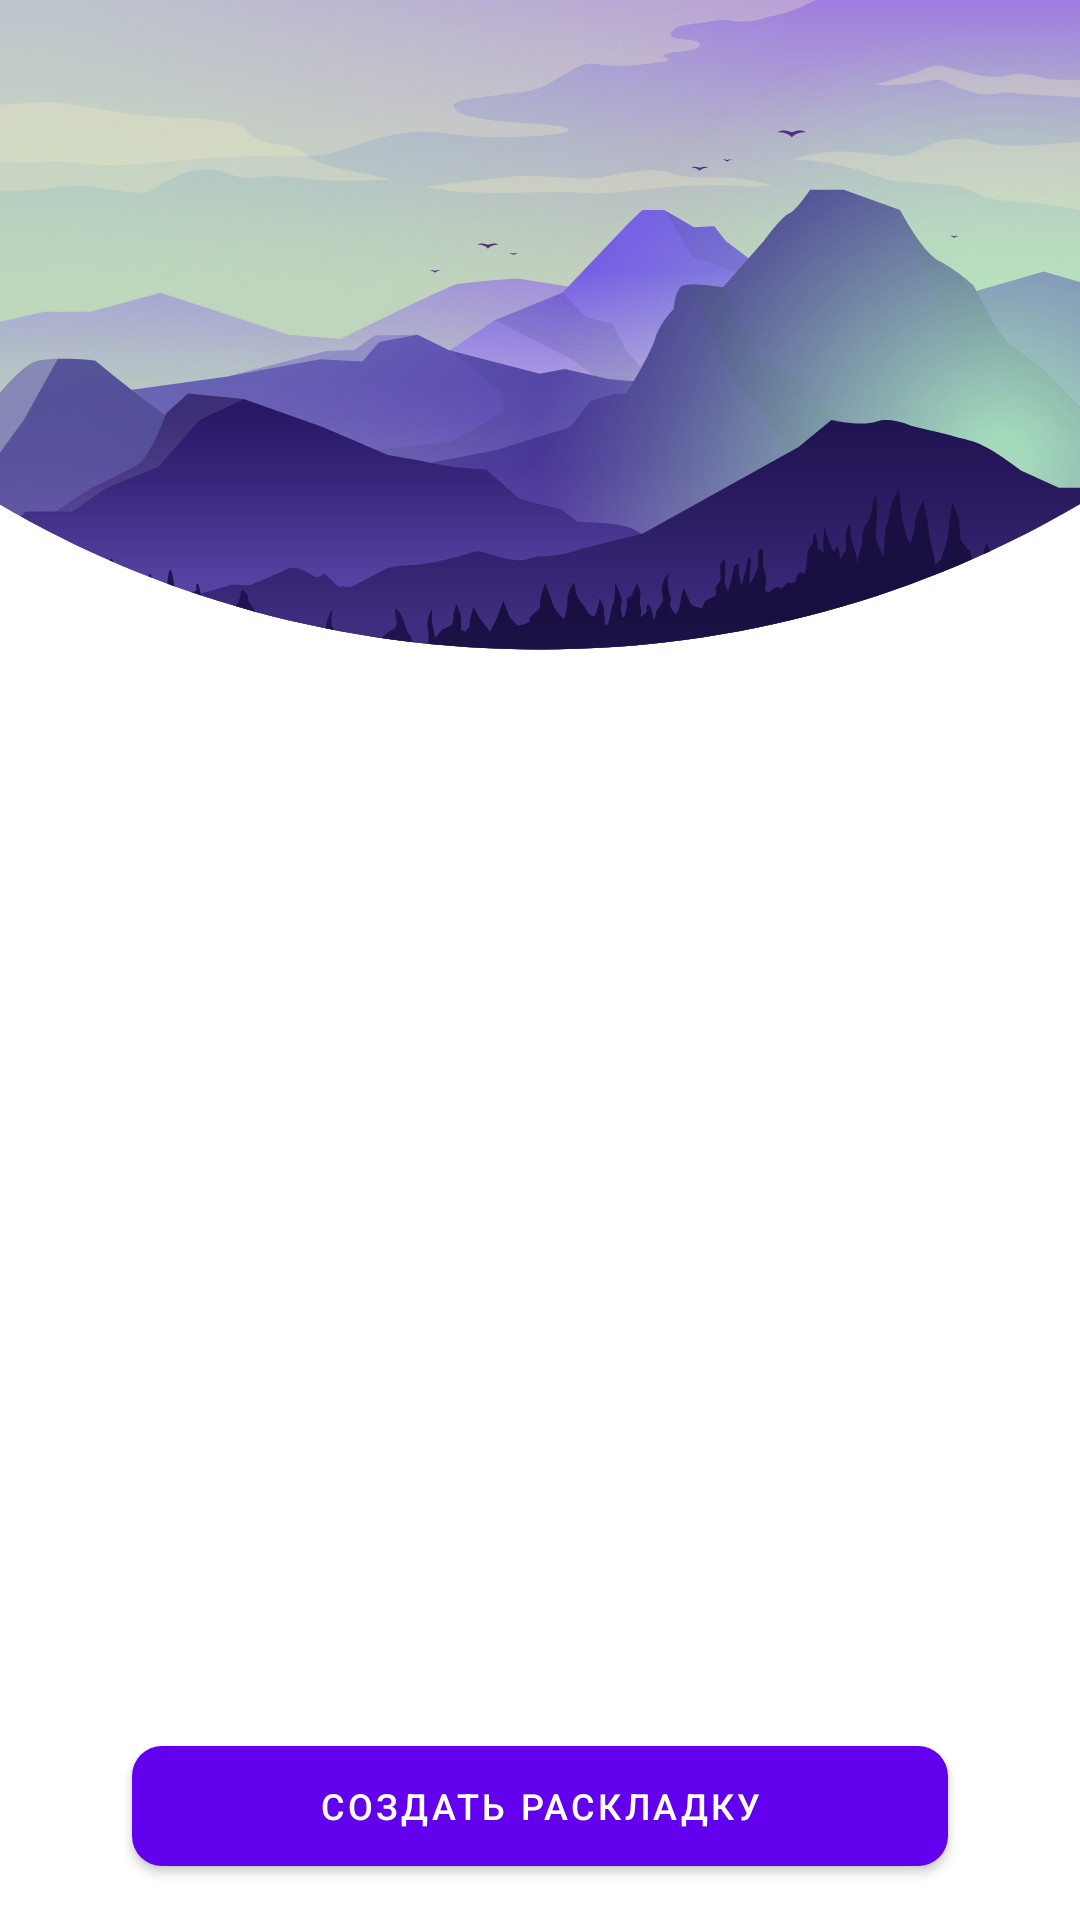

Layout XML and referenced resources for this Android screen:
<!-- AndroidManifest.xml: fallback theme Theme.MaterialComponents.DayNight.NoActionBar -->
<!-- res/layout/fragment_all_menu_list.xml -->
<?xml version="1.0" encoding="utf-8"?>
<androidx.constraintlayout.widget.ConstraintLayout xmlns:android="http://schemas.android.com/apk/res/android"
    xmlns:app="http://schemas.android.com/apk/res-auto"
    android:layout_width="match_parent"
    android:layout_height="match_parent"
    android:fitsSystemWindows="true">

    <ImageView
        android:id="@+id/viewNoData"
        android:layout_width="match_parent"
        android:layout_height="match_parent"
        android:scaleType="centerCrop"
        android:src="@drawable/ic_no_data_placeholder"
        android:visibility="gone"
        app:layout_constraintBottom_toBottomOf="parent"
        app:layout_constraintEnd_toEndOf="parent"
        app:layout_constraintStart_toStartOf="parent"
        app:layout_constraintTop_toTopOf="parent" />

    <Button
        android:id="@+id/btnCreateNewMenu"
        style="@style/MainButton"
        android:text="Создать раскладку"
        app:layout_constraintBottom_toBottomOf="parent"
        app:layout_constraintEnd_toEndOf="parent"
        app:layout_constraintStart_toStartOf="parent" />

    <androidx.coordinatorlayout.widget.CoordinatorLayout
        android:layout_width="0dp"
        android:layout_height="0dp"
        android:layout_marginBottom="@dimen/margin_xs"
        android:fitsSystemWindows="true"
        app:layout_constraintBottom_toTopOf="@+id/btnCreateNewMenu"
        app:layout_constraintEnd_toEndOf="parent"
        app:layout_constraintStart_toStartOf="parent"
        app:layout_constraintTop_toTopOf="parent">

        <com.google.android.material.appbar.AppBarLayout
            android:id="@+id/main.appbar"
            android:layout_width="match_parent"
            android:layout_height="220dp"
            android:background="@null"
            android:fitsSystemWindows="true"
            android:theme="@style/ThemeOverlay.AppCompat.Dark.ActionBar">

            <com.google.android.material.appbar.CollapsingToolbarLayout
                android:id="@+id/main.collapsing"
                android:layout_width="match_parent"
                android:layout_height="230dp"
                android:background="@null"
                android:fitsSystemWindows="true"
                app:expandedTitleGravity="center"
                app:layout_scrollFlags="scroll|exitUntilCollapsed">

                <ImageView
                    android:id="@+id/main.backdrop"
                    android:layout_width="match_parent"
                    android:layout_height="230dp"
                    android:fitsSystemWindows="true"
                    android:scaleType="fitXY"
                    android:src="@drawable/bg_coordinator_main"
                    app:layout_collapseMode="parallax" />

                <include
                    layout="@layout/layout_toolbar"
                    android:fitsSystemWindows="true" />

            </com.google.android.material.appbar.CollapsingToolbarLayout>
        </com.google.android.material.appbar.AppBarLayout>

        <androidx.recyclerview.widget.RecyclerView
            android:id="@+id/allMenuRecyclerView"
            android:layout_width="match_parent"
            android:layout_height="wrap_content"
            android:layout_marginBottom="@dimen/margin_min"
            app:layout_behavior="@string/appbar_scrolling_view_behavior" />

    </androidx.coordinatorlayout.widget.CoordinatorLayout>
</androidx.constraintlayout.widget.ConstraintLayout>
<!-- res/layout/layout_toolbar.xml (included above) -->
<androidx.appcompat.widget.Toolbar xmlns:android="http://schemas.android.com/apk/res/android"
    xmlns:app="http://schemas.android.com/apk/res-auto"
    android:id="@+id/toolbar"
    android:layout_width="match_parent"
    android:layout_height="?actionBarSize"
    app:layout_collapseMode="pin"
    app:layout_constraintEnd_toEndOf="parent"
    app:layout_constraintStart_toStartOf="parent"
    app:layout_constraintTop_toTopOf="parent"
    app:popupTheme="@style/ThemeOverlay.AppCompat.Light" />
<!-- resources referenced by this layout -->
<resources>
  <dimen name="margin_min">4dp</dimen>
  <dimen name="margin_xs">8dp</dimen>
  <!-- drawable bg_coordinator_main: vector/xml drawable (drawable, 20963 chars, omitted) -->
  <style name="MainButton">
          <item name="android:layout_width">0dp</item>
          <item name="android:layout_height">@dimen/button_height</item>
          <item name="android:layout_marginStart">@dimen/size_xxl</item>
          <item name="android:layout_marginEnd">@dimen/size_xxl</item>
          <item name="android:layout_marginBottom">@dimen/margin_m</item>
          <item name="android:background">@drawable/bg_main_btn</item>
          <item name="android:textSize">@dimen/text_s</item>
          <item name="android:textColor">@color/colorWhite</item>
      </style>
  <dimen name="button_height">40dp</dimen>
  <dimen name="size_xxl">44sp</dimen>
  <dimen name="margin_m">18dp</dimen>
  <!-- drawable bg_main_btn (drawable) -->
  <?xml version="1.0" encoding="utf-8"?>
  <shape xmlns:android="http://schemas.android.com/apk/res/android">
      <corners android:radius="10dp" />
      <gradient
          android:angle="-90"
          android:endColor="#FF2E2557"
          android:startColor="#FF5745A9"
          android:type="linear" />
  </shape>
  <dimen name="text_s">12sp</dimen>
  <color name="colorWhite">#ffffff</color>
</resources>
